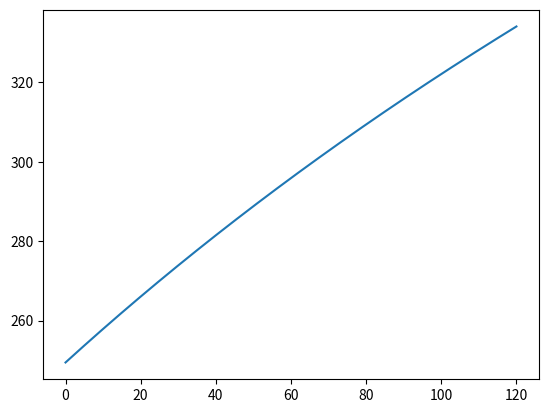

Reproduce this figure in Python.
import matplotlib.pyplot as plt
import numpy as np


rho_w = 1000.
rad_p = 1.9 * 1e-3
rad_p_0 = rad_p
rho_p = 1486.
V_p_0 = 4. / 3. * np.pi * rad_p**3.
V_p = V_p_0
S_p = 4. * np.pi * rad_p**2.
m_p_0 = rho_p * V_p_0

c_w_l = 1000.
c_w_p = 0.
c_max = c_w_l
m_w = 0.
D_0 = 4. * 1e-5
D = D_0
D_decay_fac = 1.81
dt = 1e-2
rad_data = []
t_data = []
concentration_data = []
t = 0.
time_limit = 120 * 60
while c_w_p < 999 and t < time_limit:
    m_dot_lp = S_p * D * (c_w_l - c_w_p) / rad_p
    m_w = m_w + m_dot_lp * dt
    V_w = m_w / rho_w
    V_p = V_p_0 + V_w
    m_p = m_p_0 + m_w

    # Compute the new radius
    rad_p = (3. * V_p / (4 * np.pi))**1/3.
    S_p = 4. * np.pi * rad_p**2.
    c_w_p = (m_p - m_p_0) / V_p
    D = D_0 * np.exp(-D_decay_fac * c_w_p / c_max)

    t = t + dt
    t_data.append(t/60.)
    rad_data.append(rad_p / rad_p_0)
    concentration_data.append(c_w_p)


plt.plot(t_data, rad_data)
plt.xlabel("Time (minutes)")
plt.ylabel("d/d_0")
plt.savefig("radius_vs_time.pdf")
plt.clf()
plt.plot(t_data, concentration_data)
plt.show()
plt.savefig("concentration_vs_time.pdf")
